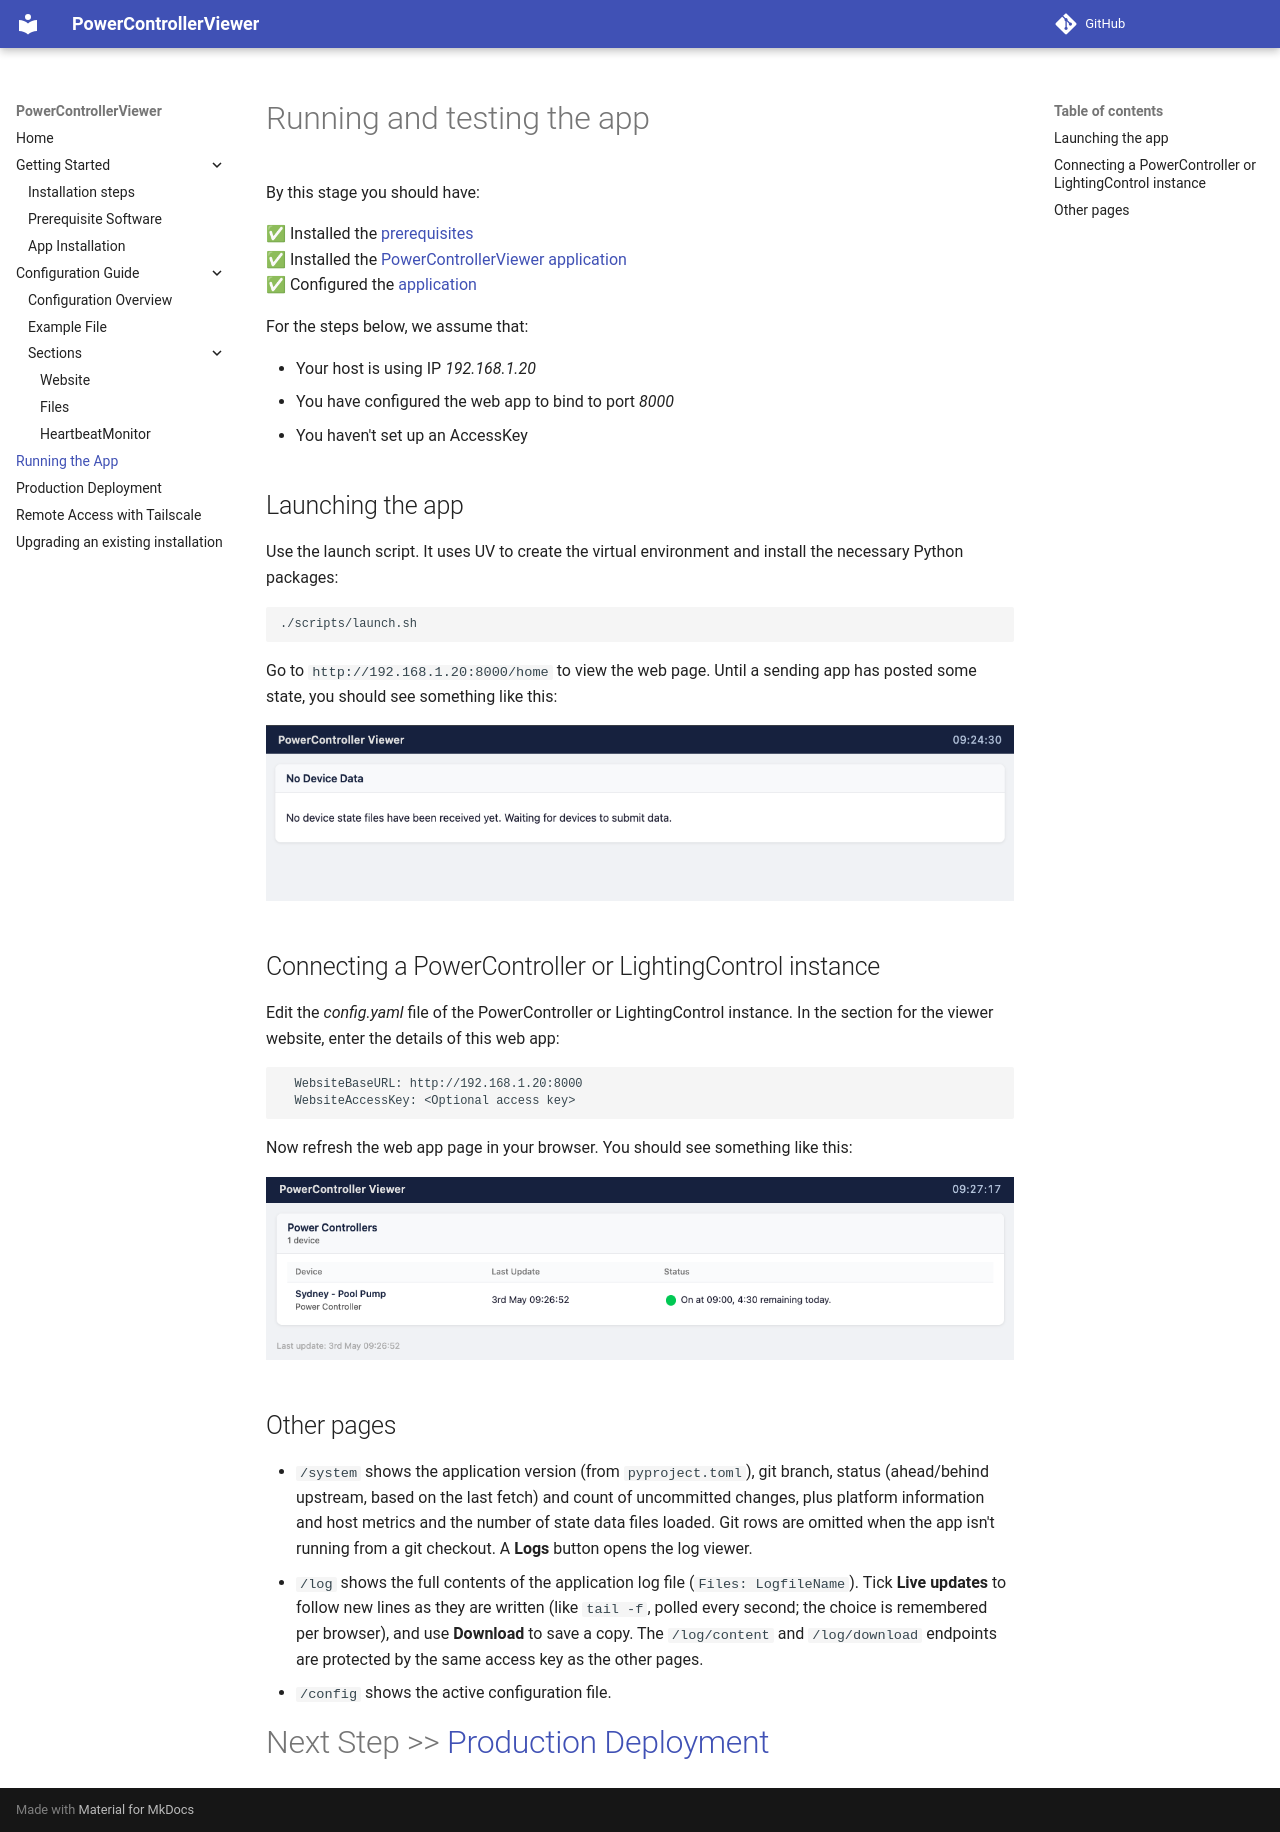

repository: Spello-Consulting/PowerControllerViewer · page: running/index.html · generator: mkdocs

# Running and testing the app

By this stage you should have:

✅ Installed the [prerequisites](installation/prerequisites.md)<br>
✅ Installed the [PowerControllerViewer application](installation/install_app.md)<br>
✅ Configured the [application](configuration/index.md)

For the steps below, we assume that:

* Your host is using IP _192.168.1.20_
* You have configured the web app to bind to port _8000_
* You haven't set up an AccessKey

## Launching the app

Use the launch script. It uses UV to create the virtual environment and install the necessary Python packages:

```bash
./scripts/launch.sh
```

Go to `http://192.168.1.20:8000/home` to view the web page. Until a sending app has posted some state, you should see something like this:

![No State Data Available](images/no_state_data.png)

## Connecting a PowerController or LightingControl instance

Edit the _config.yaml_ file of the PowerController or LightingControl instance. In the section for the viewer website, enter the details of this web app:

```yaml
  WebsiteBaseURL: http://192.168.1.20:8000
  WebsiteAccessKey: <Optional access key>
```

Now refresh the web app page in your browser. You should see something like this:

![Summary page](images/home_page.png)

## Other pages

* `/system` shows the application version (from `pyproject.toml`), git branch, status (ahead/behind upstream, based on the last fetch) and count of uncommitted changes, plus platform information and host metrics and the number of state data files loaded. Git rows are omitted when the app isn't running from a git checkout. A **Logs** button opens the log viewer.
* `/log` shows the full contents of the application log file (`Files: LogfileName`). Tick **Live updates** to follow new lines as they are written (like `tail -f`, polled every second; the choice is remembered per browser), and use **Download** to save a copy. The `/log/content` and `/log/download` endpoints are protected by the same access key as the other pages.
* `/config` shows the active configuration file.

# Next Step >> [Production Deployment](prod_deployment.md)
